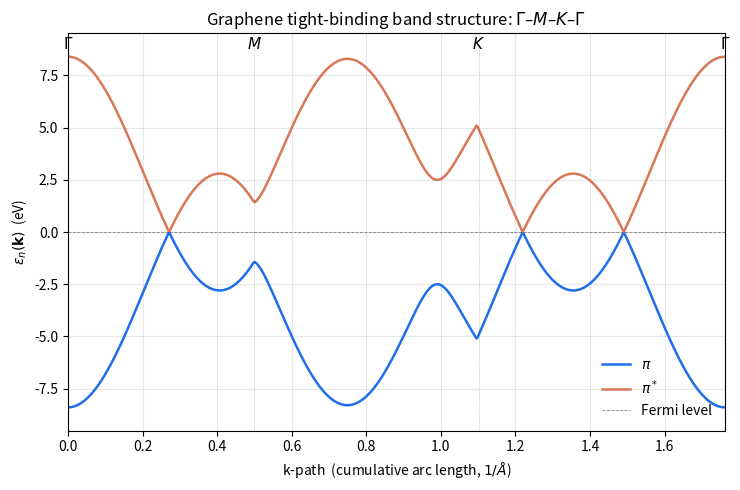

Reproduce this figure in Python. (Note: this script raises an exception after producing the figure.)
# dft_notes/python_codes/chapter_11/01-graphene-bands.py
#
# Tight-binding band structure of graphene along Gamma - M - K - Gamma
# in the hexagonal Brillouin zone, with a single p_z orbital per
# carbon and a single nearest-neighbour hopping t.
#
# The two-atom basis gives a 2x2 Bloch Hamiltonian
#     H(k) = [[0, f(k)],
#             [f*(k), 0]]
# with f(k) = t (1 + e^{i k.a1} + e^{i k.a2}).
# The eigenvalues are eps_+/- (k) = +/- |f(k)|, the bonding (pi) and
# antibonding (pi*) bands.  The two bands touch at the K point with
# a linear, massless dispersion (the "Dirac cone").
#
# Run from the repository root:
#     python dft_notes/python_codes/chapter_11/01-graphene-bands.py
# The plot is written to plots/01-graphene-bands.png.
#
# Tested with Python 3.11, numpy 1.26, matplotlib 3.8.

import os
import numpy as np
import matplotlib

matplotlib.use("Agg")
import matplotlib.pyplot as plt


# --- Parameters --------------------------------------------------------
A = 2.46  # graphene lattice constant, Angstrom
T = -2.8  # nearest-neighbour pi hopping, eV (sign convention
# makes the pi band the lower band, the pi* band the
# upper band, and the centre of the pi-pi* pair at E=0)
N = 200  # k-points per path segment (total path is 3 segments
# of N points each, minus 1 for the shared endpoints)


# --- Reciprocal-lattice primitive vectors (Cartesian, 1/Angstrom) ----
#   a1 = A (1, 0)              a2 = A (1/2, sqrt(3)/2)
#   b1 = (2 pi / A) (1, -1/sqrt(3))
#   b2 = (2 pi / A) (0,  2/sqrt(3))
# We do not use b1, b2 directly; we sample the k-path in units of
# 1/A and convert to the phase e^{i k.a1}, e^{i k.a2} using
# k . a1 = 2 pi (k_x A),  k . a2 = 2 pi (k_x A/2 + k_y A sqrt(3)/2).


# --- High-symmetry points in the hexagonal BZ (Cartesian, 1/A) -------
Gamma = np.array([0.0, 0.0])
M = np.array([0.5, 0.0])
K = np.array([1.0 / 3.0, 1.0 / np.sqrt(3.0)])


# --- k-path helper ----------------------------------------------------
def kpath(points, n_per_segment):
    """Sample a piecewise-linear k-path.

    Parameters
    ----------
    points : list of (2,) array-like
        The k-path in Cartesian coordinates (units of 1/A).
    n_per_segment : int
        Number of samples per straight-line segment.

    Returns
    -------
    kpts : ndarray, shape (M, 2)
        The sampled k-points, in Cartesian coordinates (1/A).
    dist : ndarray, shape (M,)
        Cumulative arc length along the path, starting at 0.  The
        units are 1/A; the *relative* length is what matters for
        plotting.
    """
    pts = np.asarray(points, dtype=float)
    # Build the path two stages: first the full segments, then
    # strip duplicates at the seams.  This avoids the off-by-one
    # bug where the original code stripped a point from `seg` but
    # then derived `d` from the stripped seg (giving one fewer
    # d entry than klist has points).
    raw_klist = []
    raw_dlist = [0.0]  # cumulative distance starts at 0
    for i in range(len(pts) - 1):
        is_last = i == len(pts) - 2
        seg = np.linspace(pts[i], pts[i + 1], n_per_segment, endpoint=is_last)
        d = np.linalg.norm(np.diff(seg, axis=0), axis=1)
        raw_klist.append(seg)
        raw_dlist.extend((raw_dlist[-1] + np.cumsum(d)).tolist())
    # Now concatenate the full segments, dropping the duplicate
    # at each seam (the endpoint of seg i is the start of seg i+1).
    kpts = [raw_klist[0]]
    dist = [0.0]
    for i in range(1, len(raw_klist)):
        # raw_klist[i] starts with the same point that raw_klist[i-1]
        # ended with.  Drop the first point and corresponding
        # cumulative-distance entry to avoid duplication.
        kpts.append(raw_klist[i][1:])
        dist.extend(
            raw_dlist[
                1 + i * (n_per_segment - 1) + (1 if i < len(raw_klist) - 1 else 0) :
            ][: len(raw_klist[i]) - 1]
        )
    # Simpler: just recompute dist from kpts (numerical differences
    # are tiny, so the cost is negligible for a 600-point path).
    kpts_arr = np.vstack(kpts)
    dist_arr = np.zeros(len(kpts_arr))
    for i in range(1, len(kpts_arr)):
        dist_arr[i] = dist_arr[i - 1] + np.linalg.norm(kpts_arr[i] - kpts_arr[i - 1])
    return kpts_arr, dist_arr


# --- Build the k-path Gamma - M - K - Gamma ---------------------------
path_points = [Gamma, M, K, Gamma]
kpts, dist = kpath(path_points, N)
print(
    f"Sampled {kpts.shape[0]:d} k-points along the path "
    f"Gamma - M - K - Gamma (length = {dist[-1]:.4f} 1/A)."
)

# --- Structure factor f(k) -------------------------------------------
# f(k) = t (1 + e^{i k.a1} + e^{i k.a2})
#       = t (1 + exp(i 2 pi kx A) + exp(i pi kx A) exp(i pi ky A sqrt(3)))
#
# We compute in numpy vector form.  Note: kx, ky here are in 1/A, so
# kx * A is dimensionless.
kxA = kpts[:, 0] * A  # kx * a1.x  (k . a1 / (2 pi))
kyA = kpts[:, 1] * A  # ky * a1.y  (k . a2 components)

phase_1 = np.exp(1j * 2.0 * np.pi * kxA)
phase_2 = np.exp(1j * np.pi * (kxA + kyA * np.sqrt(3.0)))
f = T * (1.0 + phase_1 + phase_2)
f_abs = np.abs(f)

# --- Eigenvalues of the 2x2 Hamiltonian ------------------------------
#  H = [[0, f], [f*, 0]]  =>  eps_+/- = +/- |f|
eps_pi = -f_abs  # bonding (pi)    band
eps_pistar = +f_abs  # antibonding (pi*) band

# --- Locate the Dirac point on the path ------------------------------
# The K point of the path is at the third tick; find the closest
# sampled k-point and report the gap.
idx_K = int(np.argmin(np.linalg.norm(kpts - K, axis=1)))
gap_at_K = eps_pistar[idx_K] - eps_pi[idx_K]
print(
    f"At K (path index {idx_K:d}): "
    f"eps_pi = {eps_pi[idx_K]:+.6e} eV, "
    f"eps_pi* = {eps_pistar[idx_K]:+.6e} eV, "
    f"gap = {gap_at_K:.3e} eV (should be 0 to within round-off)."
)

# --- Fermi velocity at the Dirac point --------------------------------
# v_F = (3 |t| a) / (2 hbar).  In eV.Angstrom units, we report
# d eps / d k.  We estimate it by finite difference of the pi* band
# near K.
h = 3
slope = (eps_pistar[idx_K + h] - eps_pistar[idx_K - h]) / (
    dist[idx_K + h] - dist[idx_K - h]
)  # eV . Angstrom
# Convert d eps/dk (eV.Angstrom) to v_F (m/s):  v_F = (1/hbar) d eps/dk.
#   1 eV . Angstrom = 1.602e-19 J * 1e-10 m = 1.602e-29 J.m.
#   hbar = 1.055e-34 J.s.
hbar_SI = 1.054571817e-34
eV_to_J = 1.602176634e-19
Angstrom_to_m = 1.0e-10
v_F = (slope * eV_to_J * Angstrom_to_m) / hbar_SI
print(
    f"Fermi velocity at K (linear fit, +/-{h:d} samples): "
    f"v_F = {v_F:.3e} m/s  (experimental: ~1.0e6 m/s)."
)


# --- Plot -------------------------------------------------------------
fig, ax = plt.subplots(figsize=(7.5, 5.0))
ax.plot(dist, eps_pi, color="#1f6feb", lw=1.8, label=r"$\pi$")
ax.plot(dist, eps_pistar, color="#d97757", lw=1.8, label=r"$\pi^*$")
ax.axhline(0.0, color="#3d3d3a", lw=0.6, ls="--", alpha=0.6, label="Fermi level")

# tick marks at the high-symmetry points
tick_dists = [
    0.0,
    np.linalg.norm(M - Gamma),
    np.linalg.norm(M - Gamma) + np.linalg.norm(K - M),
    dist[-1],
]
tick_labels = [r"$\Gamma$", "$M$", "$K$", r"$\Gamma$"]
for d, lab in zip(tick_dists, tick_labels):
    ax.axvline(d, color="#3d3d3a", lw=0.5, ls=":", alpha=0.5)
    ax.text(d, 3.0 * abs(T) * 1.02, lab, ha="center", va="bottom", fontsize=11)

ax.set_xlim(0.0, dist[-1])
ax.set_ylim(-3.4 * abs(T), 3.4 * abs(T))
ax.set_xlabel("k-path  (cumulative arc length, $1/\\AA$)")
ax.set_ylabel(r"$\varepsilon_n(\mathbf{k})$  (eV)")
ax.set_title(
    r"Graphene tight-binding band structure: "
    r"$\Gamma$–$M$–$K$–$\Gamma$"
)
ax.legend(frameon=False, loc="lower right")
ax.grid(alpha=0.3)
fig.tight_layout()

# --- Save -------------------------------------------------------------
here = os.path.dirname(os.path.abspath(__file__))
plots_dir = os.path.join(here, "plots")
os.makedirs(plots_dir, exist_ok=True)
out = os.path.join(plots_dir, "01-graphene-bands.png")
fig.savefig(out, dpi=150, bbox_inches="tight")
print(f"Wrote {out}")
